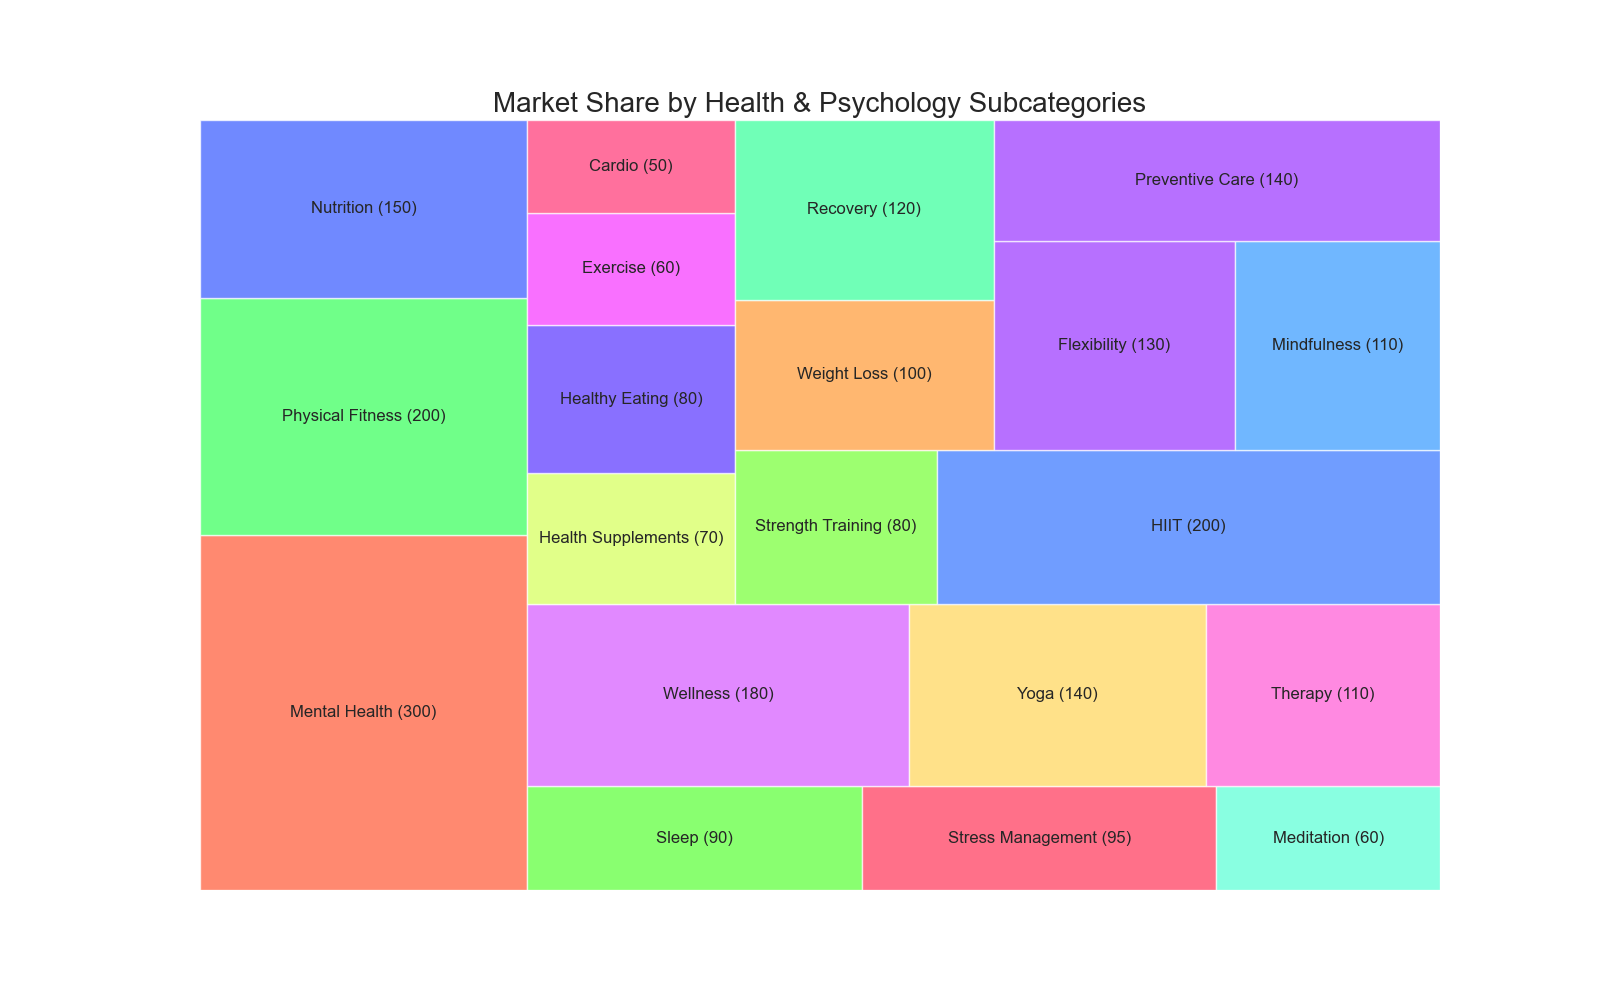

The table this chart was drawn from, first rows:
category, sub_category, value
Health & Psychology, Mental Health, 300
Health & Psychology, Physical Fitness, 200
Health & Psychology, Nutrition, 150
Health & Psychology, Sleep, 90
Health & Psychology, Stress Management, 95
Health & Psychology, Meditation, 60
Health & Psychology, Wellness, 180
Health & Psychology, Yoga, 140
Health & Psychology, Therapy, 110
Health & Psychology, Health Supplements, 70
Health & Psychology, Healthy Eating, 80
Health & Psychology, Exercise, 60
Health & Psychology, Cardio, 50
Health & Psychology, Strength Training, 80
Health & Psychology, HIIT, 200
Health & Psychology, Weight Loss, 100
Health & Psychology, Recovery, 120
Health & Psychology, Flexibility, 130
Health & Psychology, Mindfulness, 110
Health & Psychology, Preventive Care, 140
